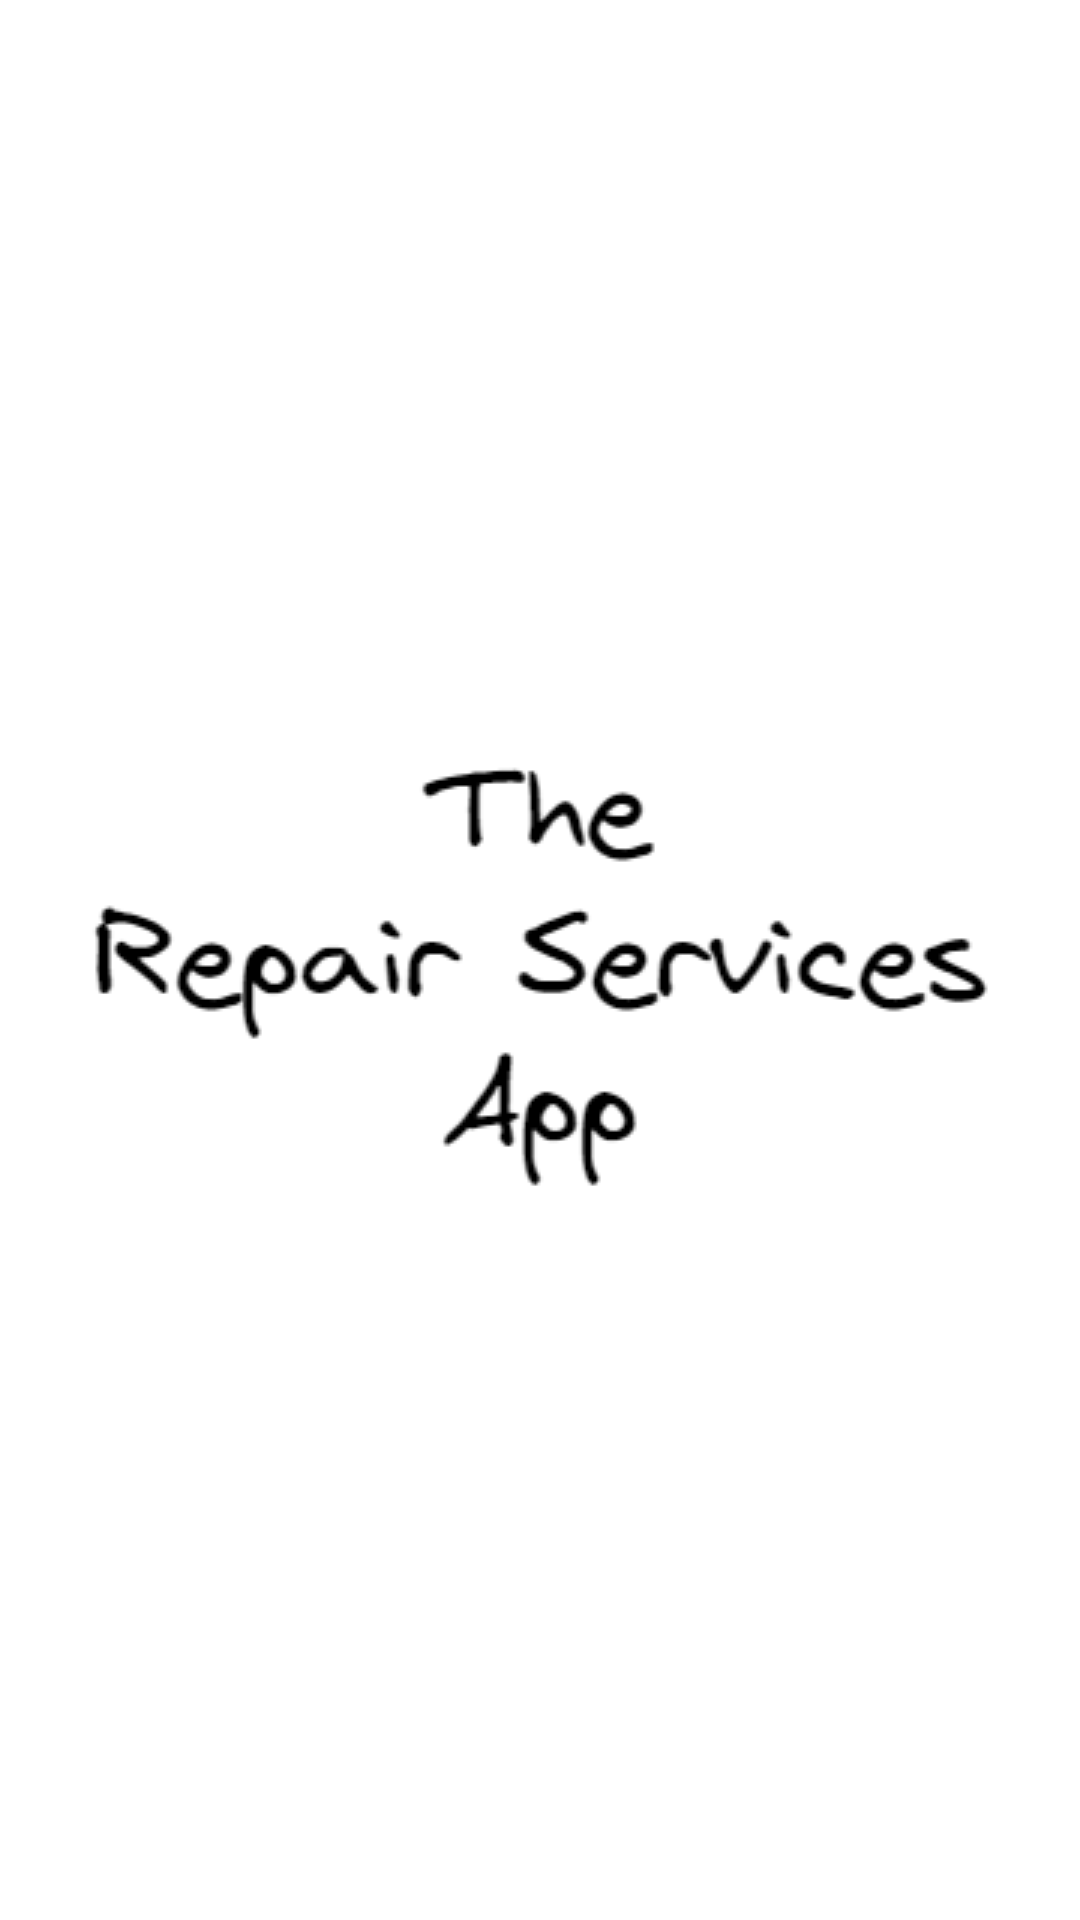

Android layout source for this screen:
<!-- AndroidManifest.xml: activity theme SplashTheme -->
<!-- res/layout/activity_splash_screen.xml -->
<?xml version="1.0" encoding="utf-8"?>
<androidx.constraintlayout.widget.ConstraintLayout xmlns:android="http://schemas.android.com/apk/res/android"
    xmlns:app="http://schemas.android.com/apk/res-auto"
    xmlns:tools="http://schemas.android.com/tools"
    android:layout_width="match_parent"
    android:layout_height="match_parent"
    tools:context=".activities.SplashScreenActivity">

    <ImageView
        android:id="@+id/imageView"
        android:layout_width="wrap_content"
        android:layout_height="wrap_content"
        android:layout_marginStart="61dp"
        android:layout_marginTop="151dp"
        android:layout_marginEnd="61dp"
        android:layout_marginBottom="151dp"
        app:layout_constraintBottom_toBottomOf="parent"
        app:layout_constraintEnd_toEndOf="parent"
        app:layout_constraintStart_toStartOf="parent"
        app:layout_constraintTop_toTopOf="parent"
        app:srcCompat="@drawable/repair_services_logo" />
</androidx.constraintlayout.widget.ConstraintLayout>
<!-- resources referenced by this layout -->
<resources>
  <!-- drawable repair_services_logo: png bitmap (drawable, 32424 bytes) -->
  <style name="SplashTheme" parent="Theme.AppCompat.NoActionBar">
          <item name="android:windowBackground">@drawable/splash_background</item>
      </style>
  <!-- drawable splash_background (drawable) -->
  <?xml version="1.0" encoding="utf-8"?>
  <layer-list xmlns:android="http://schemas.android.com/apk/res/android">
      <item android:drawable="@color/white" />
      <item>
          <bitmap
              android:gravity="center"
              android:src="@drawable/app_logo"/>
      </item>
  </layer-list>
  <color name="white">#FFFFFFFF</color>
  <!-- drawable app_logo: png bitmap (drawable, 9823 bytes) -->
</resources>
